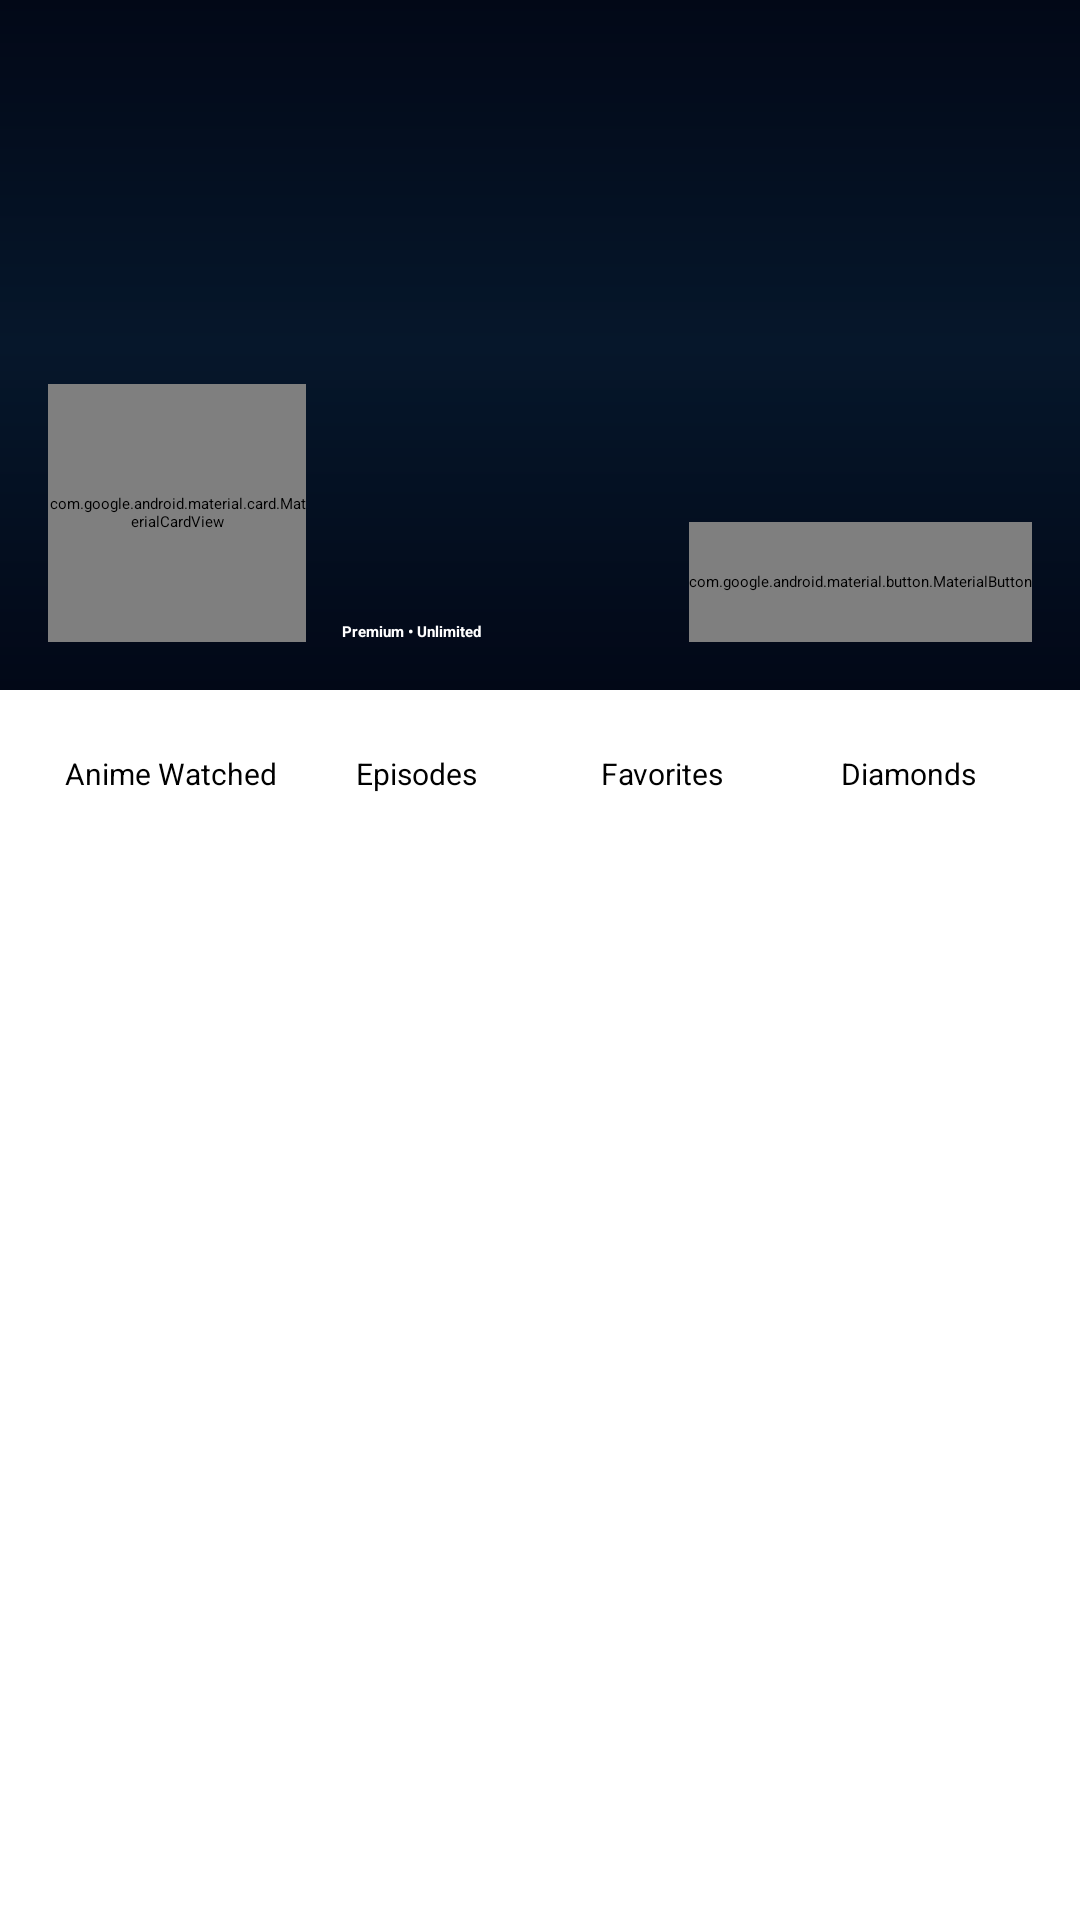

Write the Android layout XML for this screen, with the resource values it uses.
<!-- AndroidManifest.xml: application theme Theme.Dantotsu -->
<!-- res/layout/fragment_account.xml -->
<?xml version="1.0" encoding="utf-8"?>
<androidx.core.widget.NestedScrollView xmlns:android="http://schemas.android.com/apk/res/android"
    xmlns:app="http://schemas.android.com/apk/res-auto"
    android:layout_width="match_parent"
    android:layout_height="match_parent"
    android:fillViewport="true">

    <LinearLayout
        android:id="@+id/accountContainer"
        android:layout_width="match_parent"
        android:layout_height="wrap_content"
        android:orientation="vertical"
        android:paddingBottom="120dp">

        <FrameLayout
            android:layout_width="match_parent"
            android:layout_height="230dp">

            <ImageView
                android:id="@+id/accountBanner"
                android:layout_width="match_parent"
                android:layout_height="match_parent"
                android:scaleType="centerCrop" />

            <View
                android:layout_width="match_parent"
                android:layout_height="match_parent"
                android:background="@drawable/linear_gradient_bg" />

            <LinearLayout
                android:layout_width="match_parent"
                android:layout_height="match_parent"
                android:gravity="bottom"
                android:orientation="horizontal"
                android:padding="16dp">

                <com.google.android.material.card.MaterialCardView
                    android:layout_width="86dp"
                    android:layout_height="86dp"
                    app:cardCornerRadius="43dp">

                    <ImageView
                        android:id="@+id/accountAvatar"
                        android:layout_width="match_parent"
                        android:layout_height="match_parent"
                        android:scaleType="centerCrop" />
                </com.google.android.material.card.MaterialCardView>

                <LinearLayout
                    android:layout_width="0dp"
                    android:layout_height="wrap_content"
                    android:layout_marginStart="12dp"
                    android:layout_weight="1"
                    android:orientation="vertical">

                    <TextView
                        android:id="@+id/accountName"
                        android:layout_width="wrap_content"
                        android:layout_height="wrap_content"
                        android:textColor="@android:color/white"
                        android:textSize="20sp"
                        android:textStyle="bold" />

                    <TextView
                        android:id="@+id/accountBio"
                        android:layout_width="wrap_content"
                        android:layout_height="wrap_content"
                        android:layout_marginTop="2dp"
                        android:textColor="@android:color/white"
                        android:textSize="12sp" />

                    <TextView
                        android:layout_width="wrap_content"
                        android:layout_height="wrap_content"
                        android:layout_marginTop="6dp"
                        android:text="Premium • Unlimited"
                        android:textColor="@android:color/white"
                        android:textStyle="bold" />
                </LinearLayout>

                <com.google.android.material.button.MaterialButton
                    android:id="@+id/accountEditProfile"
                    android:layout_width="wrap_content"
                    android:layout_height="40dp"
                    android:text="Edit"
                    app:cornerRadius="20dp" />
            </LinearLayout>
        </FrameLayout>

        <LinearLayout
            android:layout_width="match_parent"
            android:layout_height="wrap_content"
            android:layout_marginStart="16dp"
            android:layout_marginTop="14dp"
            android:layout_marginEnd="16dp"
            android:orientation="horizontal"
            android:weightSum="4">

            <LinearLayout android:layout_width="0dp" android:layout_height="wrap_content" android:layout_weight="1" android:gravity="center" android:orientation="vertical"><TextView android:id="@+id/accountAnimeValue" android:layout_width="wrap_content" android:layout_height="wrap_content" android:textStyle="bold"/><TextView android:layout_width="wrap_content" android:layout_height="wrap_content" android:text="Anime Watched" android:textSize="10sp"/></LinearLayout>
            <LinearLayout android:layout_width="0dp" android:layout_height="wrap_content" android:layout_weight="1" android:gravity="center" android:orientation="vertical"><TextView android:id="@+id/accountEpisodesValue" android:layout_width="wrap_content" android:layout_height="wrap_content" android:textStyle="bold"/><TextView android:layout_width="wrap_content" android:layout_height="wrap_content" android:text="Episodes" android:textSize="10sp"/></LinearLayout>
            <LinearLayout android:layout_width="0dp" android:layout_height="wrap_content" android:layout_weight="1" android:gravity="center" android:orientation="vertical"><TextView android:id="@+id/accountFavoritesValue" android:layout_width="wrap_content" android:layout_height="wrap_content" android:textStyle="bold"/><TextView android:layout_width="wrap_content" android:layout_height="wrap_content" android:text="Favorites" android:textSize="10sp"/></LinearLayout>
            <LinearLayout android:layout_width="0dp" android:layout_height="wrap_content" android:layout_weight="1" android:gravity="center" android:orientation="vertical"><TextView android:id="@+id/accountDiamondsValue" android:layout_width="wrap_content" android:layout_height="wrap_content" android:textStyle="bold"/><TextView android:layout_width="wrap_content" android:layout_height="wrap_content" android:text="Diamonds" android:textSize="10sp"/></LinearLayout>
        </LinearLayout>

        <androidx.recyclerview.widget.RecyclerView
            android:id="@+id/accountMenuRecycler"
            android:layout_width="match_parent"
            android:layout_height="wrap_content"
            android:layout_marginStart="16dp"
            android:layout_marginTop="14dp"
            android:layout_marginEnd="16dp"
            android:nestedScrollingEnabled="false" />

    </LinearLayout>
</androidx.core.widget.NestedScrollView>
<!-- resources referenced by this layout -->
<resources>
  <!-- drawable linear_gradient_bg (drawable) -->
  <?xml version="1.0" encoding="utf-8"?>
  <shape xmlns:android="http://schemas.android.com/apk/res/android">
      <gradient
          android:angle="90"
          android:startColor="#020817"
          android:centerColor="#06172B"
          android:endColor="#020817"
          android:type="linear" />
  </shape>
</resources>
